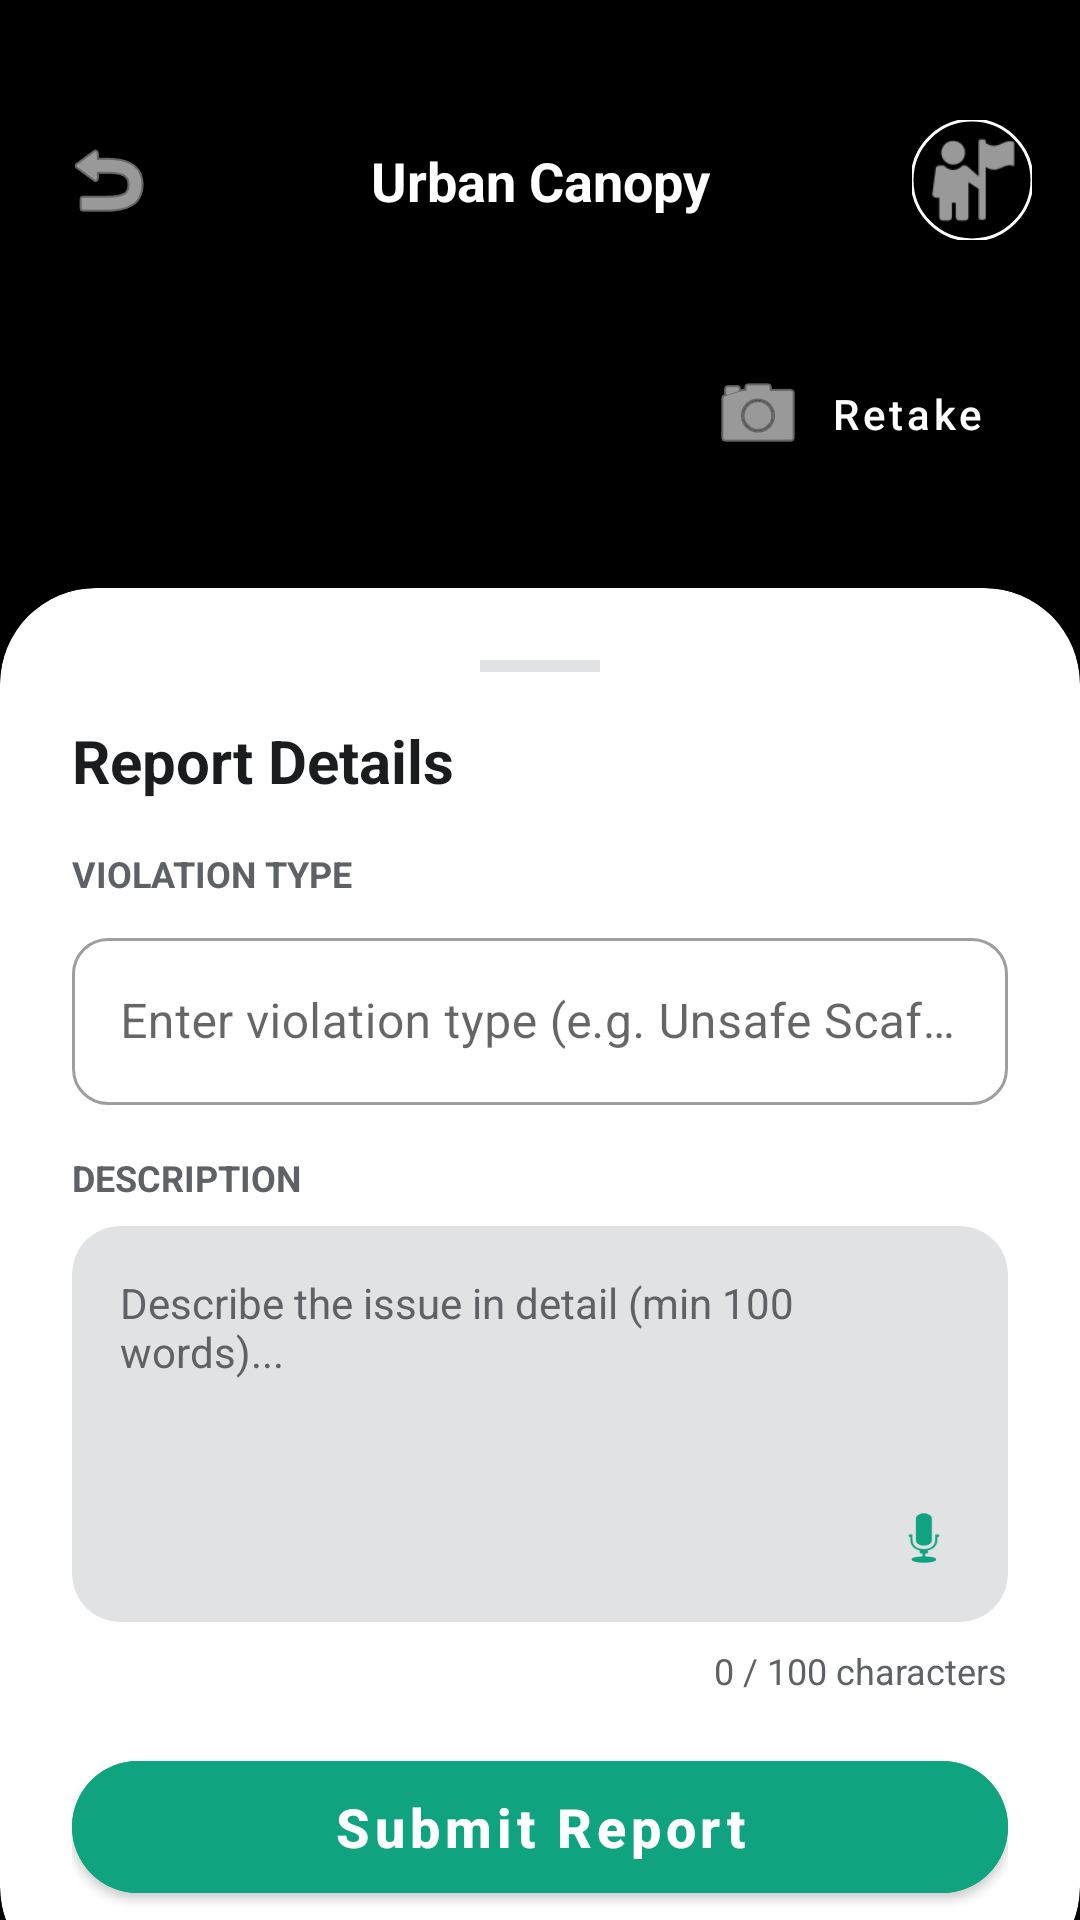

Here is an Android app screen rendered from its layout file. Give the layout XML and the strings, colors and styles it references.
<!-- AndroidManifest.xml: application theme Theme.UrbanCanopy -->
<!-- res/layout/fragment_report_details.xml -->
<?xml version="1.0" encoding="utf-8"?>
<androidx.constraintlayout.widget.ConstraintLayout xmlns:android="http://schemas.android.com/apk/res/android"
    xmlns:app="http://schemas.android.com/apk/res-auto"
    xmlns:tools="http://schemas.android.com/tools"
    android:layout_width="match_parent"
    android:layout_height="match_parent"
    android:background="@color/black">

    <ImageView
        android:id="@+id/ivCapturedPreview"
        android:layout_width="match_parent"
        android:layout_height="match_parent"
        android:scaleType="centerCrop"
        tools:src="@android:drawable/ic_menu_gallery" />

    
    <androidx.constraintlayout.widget.ConstraintLayout
        android:id="@+id/header"
        android:layout_width="match_parent"
        android:layout_height="wrap_content"
        android:padding="16dp"
        android:layout_marginTop="24dp"
        app:layout_constraintTop_toTopOf="parent">

        <ImageButton
            android:id="@+id/btnBack"
            android:layout_width="40dp"
            android:layout_height="40dp"
            android:background="@drawable/bg_circle_translucent"
            android:src="@android:drawable/ic_menu_revert"
            app:layout_constraintBottom_toBottomOf="parent"
            app:layout_constraintStart_toStartOf="parent"
            app:layout_constraintTop_toTopOf="parent"
            app:tint="@color/white" />

        <TextView
            android:layout_width="wrap_content"
            android:layout_height="wrap_content"
            android:text="Urban Canopy"
            android:textColor="@color/white"
            android:textSize="18sp"
            android:textStyle="bold"
            app:layout_constraintBottom_toBottomOf="parent"
            app:layout_constraintEnd_toEndOf="parent"
            app:layout_constraintStart_toStartOf="parent"
            app:layout_constraintTop_toTopOf="parent" />

        <com.google.android.material.imageview.ShapeableImageView
            android:layout_width="40dp"
            android:layout_height="40dp"
            android:src="@android:drawable/ic_menu_myplaces"
            app:layout_constraintBottom_toBottomOf="parent"
            app:layout_constraintEnd_toEndOf="parent"
            app:layout_constraintTop_toTopOf="parent"
            app:shapeAppearanceOverlay="@style/ShapeAppearance.UrbanCanopy.Circle"
            app:strokeColor="@color/white"
            app:strokeWidth="1dp" />
    </androidx.constraintlayout.widget.ConstraintLayout>

    <com.google.android.material.button.MaterialButton
        android:id="@+id/btnRetake"
        android:layout_width="wrap_content"
        android:layout_height="wrap_content"
        android:layout_margin="16dp"
        android:text="Retake"
        android:textAllCaps="false"
        android:textColor="@color/white"
        app:backgroundTint="#40000000"
        app:cornerRadius="20dp"
        app:icon="@android:drawable/ic_menu_camera"
        app:iconTint="@color/white"
        app:layout_constraintEnd_toEndOf="parent"
        app:layout_constraintTop_toBottomOf="@id/header" />

    
    <androidx.core.widget.NestedScrollView
        android:layout_width="match_parent"
        android:layout_height="0dp"
        app:layout_constraintBottom_toBottomOf="parent"
        app:layout_constraintTop_toBottomOf="@id/btnRetake"
        app:layout_constraintVertical_bias="1.0">

        <com.google.android.material.card.MaterialCardView
            android:layout_width="match_parent"
            android:layout_height="wrap_content"
            android:layout_marginTop="32dp"
            app:cardBackgroundColor="@color/white"
            app:cardCornerRadius="32dp"
            app:cardElevation="16dp"
            app:shapeAppearanceOverlay="@style/ShapeAppearance.UrbanCanopy.TopRounded">

            <LinearLayout
                android:layout_width="match_parent"
                android:layout_height="wrap_content"
                android:orientation="vertical"
                android:padding="24dp">

                <View
                    android:layout_width="40dp"
                    android:layout_height="4dp"
                    android:layout_gravity="center_horizontal"
                    android:layout_marginBottom="16dp"
                    android:background="#E1E2E4" />

                <TextView
                    android:layout_width="wrap_content"
                    android:layout_height="wrap_content"
                    android:layout_marginBottom="16dp"
                    android:text="Report Details"
                    android:textColor="#1A1C1E"
                    android:textSize="20sp"
                    android:textStyle="bold" />

                <TextView
                    android:layout_width="wrap_content"
                    android:layout_height="wrap_content"
                    android:layout_marginBottom="8dp"
                    android:text="VIOLATION TYPE"
                    android:textColor="#5E6267"
                    android:textSize="12sp"
                    android:textStyle="bold" />

                <com.google.android.material.textfield.TextInputLayout
                    style="@style/Widget.MaterialComponents.TextInputLayout.OutlinedBox"
                    android:layout_width="match_parent"
                    android:layout_height="wrap_content"
                    android:layout_marginBottom="16dp"
                    app:boxCornerRadiusBottomEnd="12dp"
                    app:boxCornerRadiusBottomStart="12dp"
                    app:boxCornerRadiusTopEnd="12dp"
                    app:boxCornerRadiusTopStart="12dp">

                    <com.google.android.material.textfield.TextInputEditText
                        android:id="@+id/etViolationType"
                        android:layout_width="match_parent"
                        android:layout_height="wrap_content"
                        android:hint="Enter violation type (e.g. Unsafe Scaffolding)"
                        android:textColor="#1A1C1E"
                        android:textColorHint="#5E6267" />
                </com.google.android.material.textfield.TextInputLayout>

                <TextView
                    android:layout_width="wrap_content"
                    android:layout_height="wrap_content"
                    android:layout_marginBottom="8dp"
                    android:text="DESCRIPTION"
                    android:textColor="#5E6267"
                    android:textSize="12sp"
                    android:textStyle="bold" />

                <com.google.android.material.card.MaterialCardView
                    android:layout_width="match_parent"
                    android:layout_height="wrap_content"
                    android:layout_marginBottom="8dp"
                    app:cardBackgroundColor="#E1E2E4"
                    app:cardCornerRadius="16dp"
                    app:cardElevation="0dp">

                    <androidx.constraintlayout.widget.ConstraintLayout
                        android:layout_width="match_parent"
                        android:layout_height="wrap_content"
                        android:padding="16dp">

                        <EditText
                            android:id="@+id/etDescription"
                            android:layout_width="0dp"
                            android:layout_height="100dp"
                            android:background="@android:color/transparent"
                            android:gravity="top"
                            android:hint="Describe the issue in detail (min 100 words)..."
                            android:textColor="#1A1C1E"
                            android:textColorHint="#5E6267"
                            android:textSize="14sp"
                            app:layout_constraintEnd_toStartOf="@id/ivMic"
                            app:layout_constraintStart_toStartOf="parent"
                            app:layout_constraintTop_toTopOf="parent" />

                        <ImageView
                            android:id="@+id/ivMic"
                            android:layout_width="24dp"
                            android:layout_height="24dp"
                            android:src="@android:drawable/ic_btn_speak_now"
                            app:layout_constraintBottom_toBottomOf="parent"
                            app:layout_constraintEnd_toEndOf="parent"
                            app:tint="#10A37F" />
                    </androidx.constraintlayout.widget.ConstraintLayout>
                </com.google.android.material.card.MaterialCardView>

                <TextView
                    android:id="@+id/tvWordCount"
                    android:layout_width="wrap_content"
                    android:layout_height="wrap_content"
                    android:layout_gravity="end"
                    android:layout_marginBottom="16dp"
                    android:text="0 / 100 characters"
                    android:textColor="#5E6267"
                    android:textSize="12sp" />

                <com.google.android.material.button.MaterialButton
                    android:id="@+id/btnSubmitReport"
                    android:layout_width="match_parent"
                    android:layout_height="56dp"
                    android:backgroundTint="#10A37F"
                    android:text="Submit Report"
                    android:textAllCaps="false"
                    android:textSize="18sp"
                    android:textStyle="bold"
                    app:cornerRadius="28dp"
                    app:icon="@drawable/ic_check_simple"
                    app:iconGravity="textEnd"
                    app:iconTint="@color/white" />

            </LinearLayout>
        </com.google.android.material.card.MaterialCardView>
    </androidx.core.widget.NestedScrollView>

</androidx.constraintlayout.widget.ConstraintLayout>
<!-- resources referenced by this layout -->
<resources>
  <color name="black">#FF000000</color>
  <color name="white">#FFFFFFFF</color>
  <!-- drawable bg_circle_translucent (drawable) -->
  <?xml version="1.0" encoding="utf-8"?>
  
  <shape xmlns:android="http://schemas.android.com/apk/res/android"
      android:shape="oval">
      <solid android:color="#40000000" />
  </shape>
  <style name="ShapeAppearance.UrbanCanopy.Circle" parent="ShapeAppearance.MaterialComponents.SmallComponent">
          <item name="cornerFamily">rounded</item>
          <item name="cornerSize">50%</item>
      </style>
  <style name="ShapeAppearance.UrbanCanopy.TopRounded" parent="ShapeAppearance.MaterialComponents.LargeComponent">
          <item name="cornerFamily">rounded</item>
          <item name="cornerSizeTopLeft">32dp</item>
          <item name="cornerSizeTopRight">32dp</item>
          <item name="cornerSizeBottomLeft">0dp</item>
          <item name="cornerSizeBottomRight">0dp</item>
      </style>
  <style name="Theme.UrbanCanopy" parent="Theme.MaterialComponents.DayNight.NoActionBar">
          
          <item name="colorPrimary">@color/primary</item>
          <item name="colorPrimaryVariant">@color/primary_dark</item>
          <item name="colorOnPrimary">@color/white</item>
          
          <item name="colorSecondary">@color/accent</item>
          <item name="colorSecondaryVariant">@color/accent</item>
          <item name="colorOnSecondary">@color/white</item>
          
          <item name="android:statusBarColor">@android:color/transparent</item>
          <item name="android:windowTranslucentStatus">true</item>
          
      </style>
  <color name="primary">#0F9D58</color>
  <color name="primary_dark">#0B8043</color>
  <color name="accent">#4285F4</color>
</resources>
